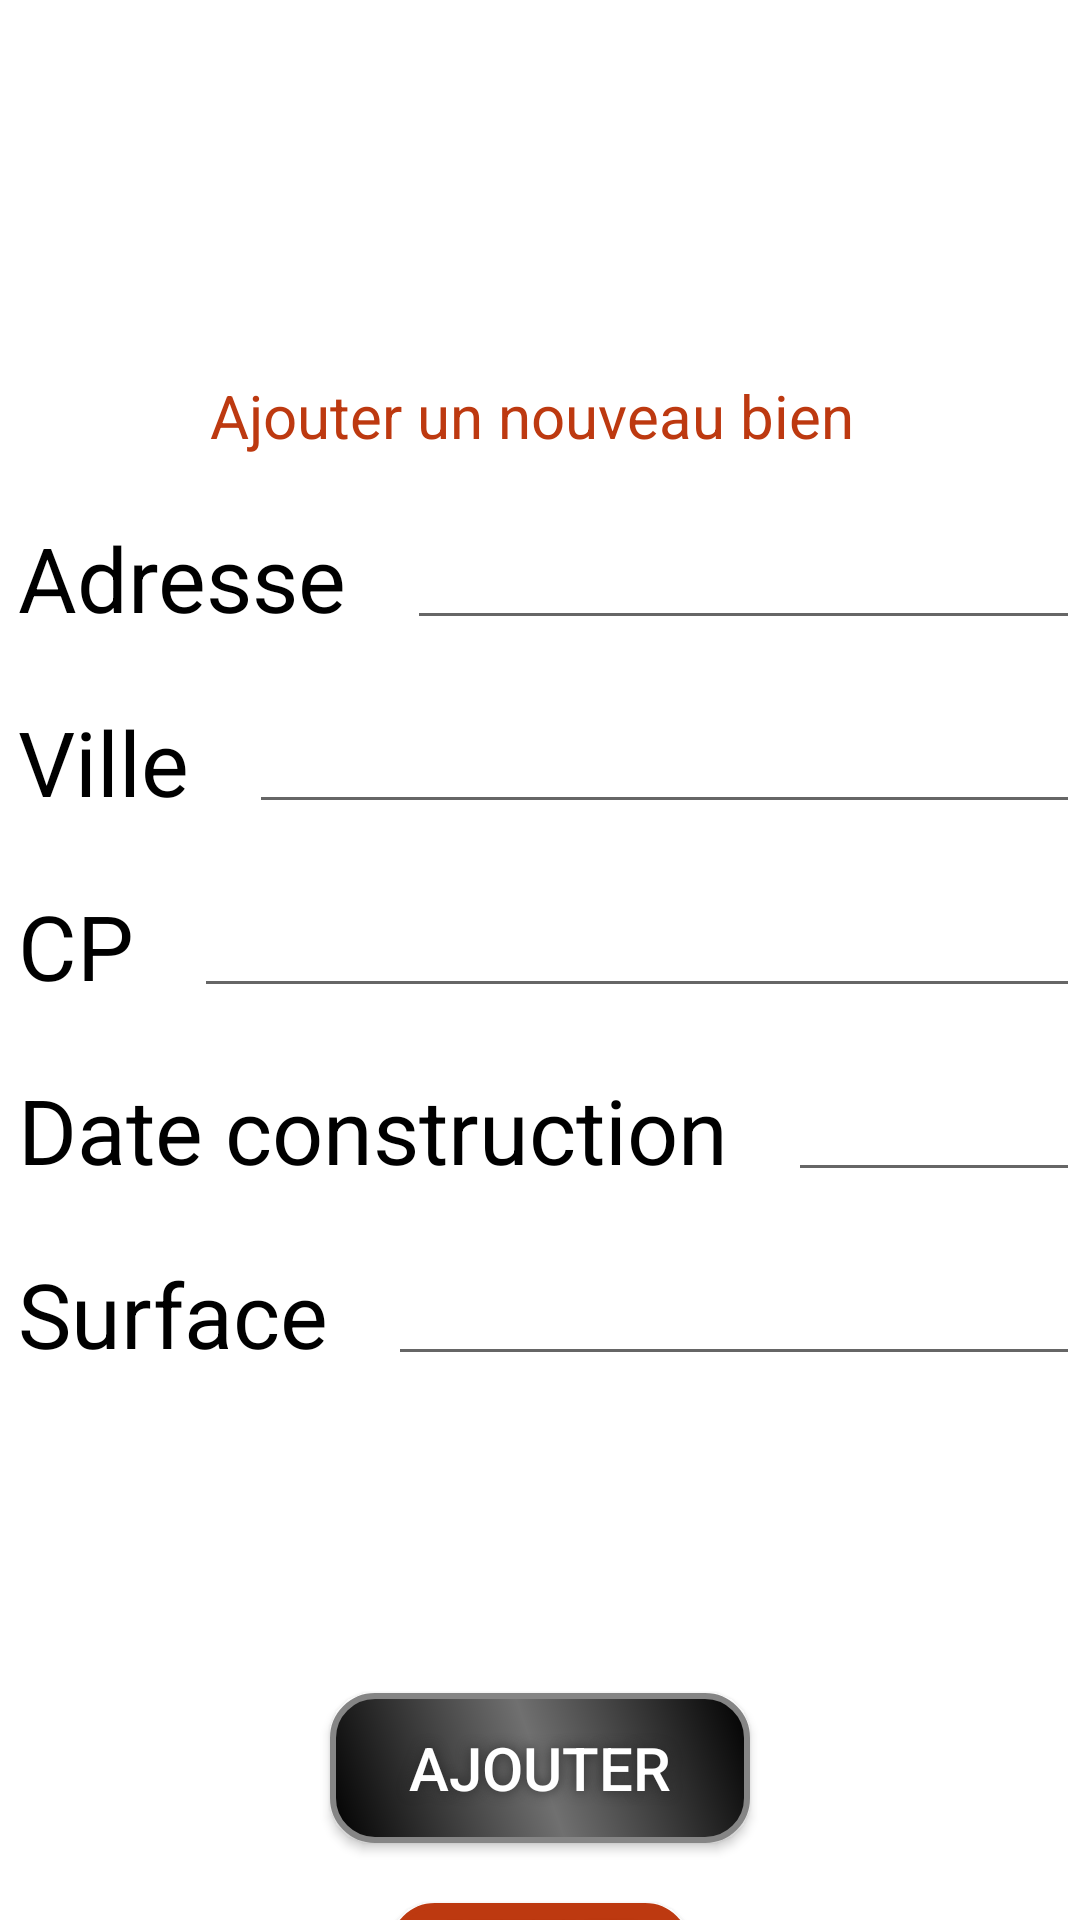

Reconstruct the res/layout file that produces this screen, plus the resources it refers to.
<!-- AndroidManifest.xml: application theme AppTheme -->
<!-- res/layout/activity_form_ajout_biens_proprietaire.xml -->
<?xml version="1.0" encoding="utf-8"?>
<androidx.constraintlayout.widget.ConstraintLayout xmlns:android="http://schemas.android.com/apk/res/android"
    xmlns:app="http://schemas.android.com/apk/res-auto"
    xmlns:tools="http://schemas.android.com/tools"
    android:layout_width="match_parent"
    android:layout_height="match_parent"
    tools:context=".FormAjoutBiensProprietaireActivity">
    <LinearLayout
        android:layout_width="match_parent"
        android:layout_height="match_parent"
        android:orientation="vertical">

        <LinearLayout
            android:layout_width="match_parent"
            android:layout_height="wrap_content"
            android:orientation="vertical"
            android:gravity="center"
            android:layout_marginTop="125dp">
            <TextView
                android:layout_width="wrap_content"
                android:layout_height="wrap_content"
                android:text="Ajouter un nouveau bien "
                android:textColor="@color/colorOrange"
                android:textSize="20dp"
                android:shadowColor="@color/colorPrimaryDark"
                android:shadowDx="1"
                android:shadowDy="1"
                android:shadowRadius="2">
            </TextView>
        </LinearLayout>
        <LinearLayout
            android:layout_width="match_parent"
            android:layout_height="wrap_content"
            android:orientation="horizontal"
            android:gravity="center"
            android:layout_marginLeft="6dp"
            android:layout_marginTop="20dp">
            <TextView
                android:id="@+id/tv_nomForm"
                android:layout_width="wrap_content"
                android:layout_height="wrap_content"
                android:text="Adresse"
                android:textColor="@color/colorPrimary"
                android:textSize="30dp"
                android:shadowColor="@color/colorPrimaryDark"
                android:shadowDx="1"
                android:shadowDy="1"
                android:shadowRadius="2" >
            </TextView>
            <EditText
                android:id="@+id/et_nomForm"
                android:layout_width="0dp"
                android:layout_height="wrap_content"
                android:layout_weight="25"
                android:inputType="textEmailAddress"
                android:layout_marginLeft="20dp">
            </EditText>
        </LinearLayout>
        <LinearLayout
            android:layout_width="match_parent"
            android:layout_height="wrap_content"
            android:orientation="horizontal"
            android:gravity="center"
            android:layout_marginLeft="6dp"
            android:layout_marginTop="20dp">
            <TextView
                android:id="@+id/tv_prenomFrom"
                android:layout_width="wrap_content"
                android:layout_height="wrap_content"
                android:text="Ville"
                android:textColor="@color/colorPrimary"
                android:textSize="30dp"
                android:shadowColor="@color/colorPrimaryDark"
                android:shadowDx="1"
                android:shadowDy="1"
                android:shadowRadius="2" >
            </TextView>
            <EditText
                android:id="@+id/et_dateForm"
                android:layout_width="0dp"
                android:layout_height="wrap_content"
                android:layout_weight="25"
                android:layout_marginLeft="20dp"
                android:inputType="date">
            </EditText>
        </LinearLayout>
        <LinearLayout
            android:layout_width="match_parent"
            android:layout_height="wrap_content"
            android:orientation="horizontal"
            android:gravity="center"
            android:layout_marginLeft="6dp"
            android:layout_marginTop="20dp">
            <TextView
                android:id="@+id/tv_emailForm"
                android:layout_width="wrap_content"
                android:layout_height="wrap_content"
                android:text="CP"
                android:textColor="@color/colorPrimary"
                android:textSize="30dp"
                android:shadowColor="@color/colorPrimaryDark"
                android:shadowDx="1"
                android:shadowDy="1"
                android:shadowRadius="2" >
            </TextView>
            <EditText
                android:id="@+id/et_emailForm"
                android:layout_width="0dp"
                android:layout_height="wrap_content"
                android:layout_weight="25"
                android:inputType="textEmailAddress"
                android:layout_marginLeft="20dp">
            </EditText>
        </LinearLayout>
        <LinearLayout
            android:layout_width="match_parent"
            android:layout_height="wrap_content"
            android:orientation="horizontal"
            android:gravity="center"
            android:layout_marginLeft="6dp"
            android:layout_marginTop="20dp">
            <TextView
                android:id="@+id/tv_emailfForm"
                android:layout_width="wrap_content"
                android:layout_height="wrap_content"
                android:text="Date construction"
                android:textColor="@color/colorPrimary"
                android:textSize="30dp"
                android:shadowColor="@color/colorPrimaryDark"
                android:shadowDx="1"
                android:shadowDy="1"
                android:shadowRadius="2" >
            </TextView>
            <EditText
                android:id="@+id/et_emaileForm"
                android:layout_width="0dp"
                android:layout_height="wrap_content"
                android:layout_weight="25"
                android:inputType="textEmailAddress"
                android:layout_marginLeft="20dp">
            </EditText>
        </LinearLayout>
        <LinearLayout
            android:layout_width="match_parent"
            android:layout_height="wrap_content"
            android:orientation="horizontal"
            android:gravity="center"
            android:layout_marginLeft="6dp"
            android:layout_marginTop="20dp">
            <TextView
                android:id="@+id/tv_emaileForm"
                android:layout_width="wrap_content"
                android:layout_height="wrap_content"
                android:text="Surface"
                android:textColor="@color/colorPrimary"
                android:textSize="30dp"
                android:shadowColor="@color/colorPrimaryDark"
                android:shadowDx="1"
                android:shadowDy="1"
                android:shadowRadius="2" >
            </TextView>
            <EditText
                android:id="@+id/et_emailzForm"
                android:layout_width="0dp"
                android:layout_height="wrap_content"
                android:layout_weight="25"
                android:inputType="textEmailAddress"
                android:layout_marginLeft="20dp">
            </EditText>
        </LinearLayout>
        <LinearLayout
            android:layout_width="match_parent"
            android:layout_height="wrap_content"
            android:orientation="vertical"
            android:gravity="center">
            <Button
                android:id="@+id/btn_AjouterFrom"
                android:text="Ajouter"
                android:textColor="#FFFFFF"
                android:textSize="20sp"
                android:layout_width="140dp"
                android:layout_height="50dp"
                android:background="@drawable/button_shape"
                android:shadowColor="#292929"
                android:shadowDx="0"
                android:shadowDy="0"
                android:shadowRadius="10"
                android:layout_marginTop="130dp"
                />
            <Button
                android:id="@+id/btn_AnnulerFrom"
                android:text="Annuler"
                android:textColor="#FFFFFF"
                android:textSize="15sp"
                android:layout_width="100dp"
                android:layout_height="30dp"
                android:background="@drawable/button_shape"
                android:backgroundTint="@color/colorOrange"
                android:shadowColor="#292929"
                android:shadowDx="0"
                android:shadowDy="0"
                android:shadowRadius="10"
                android:layout_marginTop="20dp"
                />
        </LinearLayout>
    </LinearLayout>
</androidx.constraintlayout.widget.ConstraintLayout>
<!-- resources referenced by this layout -->
<resources>
  <color name="colorOrange">#BD3910</color>
  <color name="colorPrimary">#000000</color>
  <color name="colorPrimaryDark">#ffffff</color>
  <!-- drawable button_shape (drawable-v24) -->
  <?xml version="1.0" encoding="utf-8"?>
  <shape xmlns:android="http://schemas.android.com/apk/res/android" android:shape="rectangle" >
      <corners
          android:radius="14dp"
          />
      <gradient
          android:angle="45"
          android:centerX="50%"
          android:centerColor="#707070"
          android:startColor="#000000"
          android:endColor="#000000"
          android:type="linear"
          />
      <padding
          android:left="0dp"
          android:top="0dp"
          android:right="0dp"
          android:bottom="0dp"
          />
      <size
          android:width="200dp"
          android:height="60dp"
          />
      <stroke
          android:width="2dp"
          android:color="#858585"
          />
  </shape>
  <style name="AppTheme" parent="Theme.AppCompat.Light.DarkActionBar">
          
          <item name="android:windowBackground">@drawable/boisblanc</item>
          <item name="colorPrimary">@color/colorPrimary</item>
          <item name="colorPrimaryDark">@color/colorPrimary</item>
          <item name="colorAccent">@color/colorAccent</item>
      </style>
  <color name="colorAccent">#03DAC5</color>
</resources>
